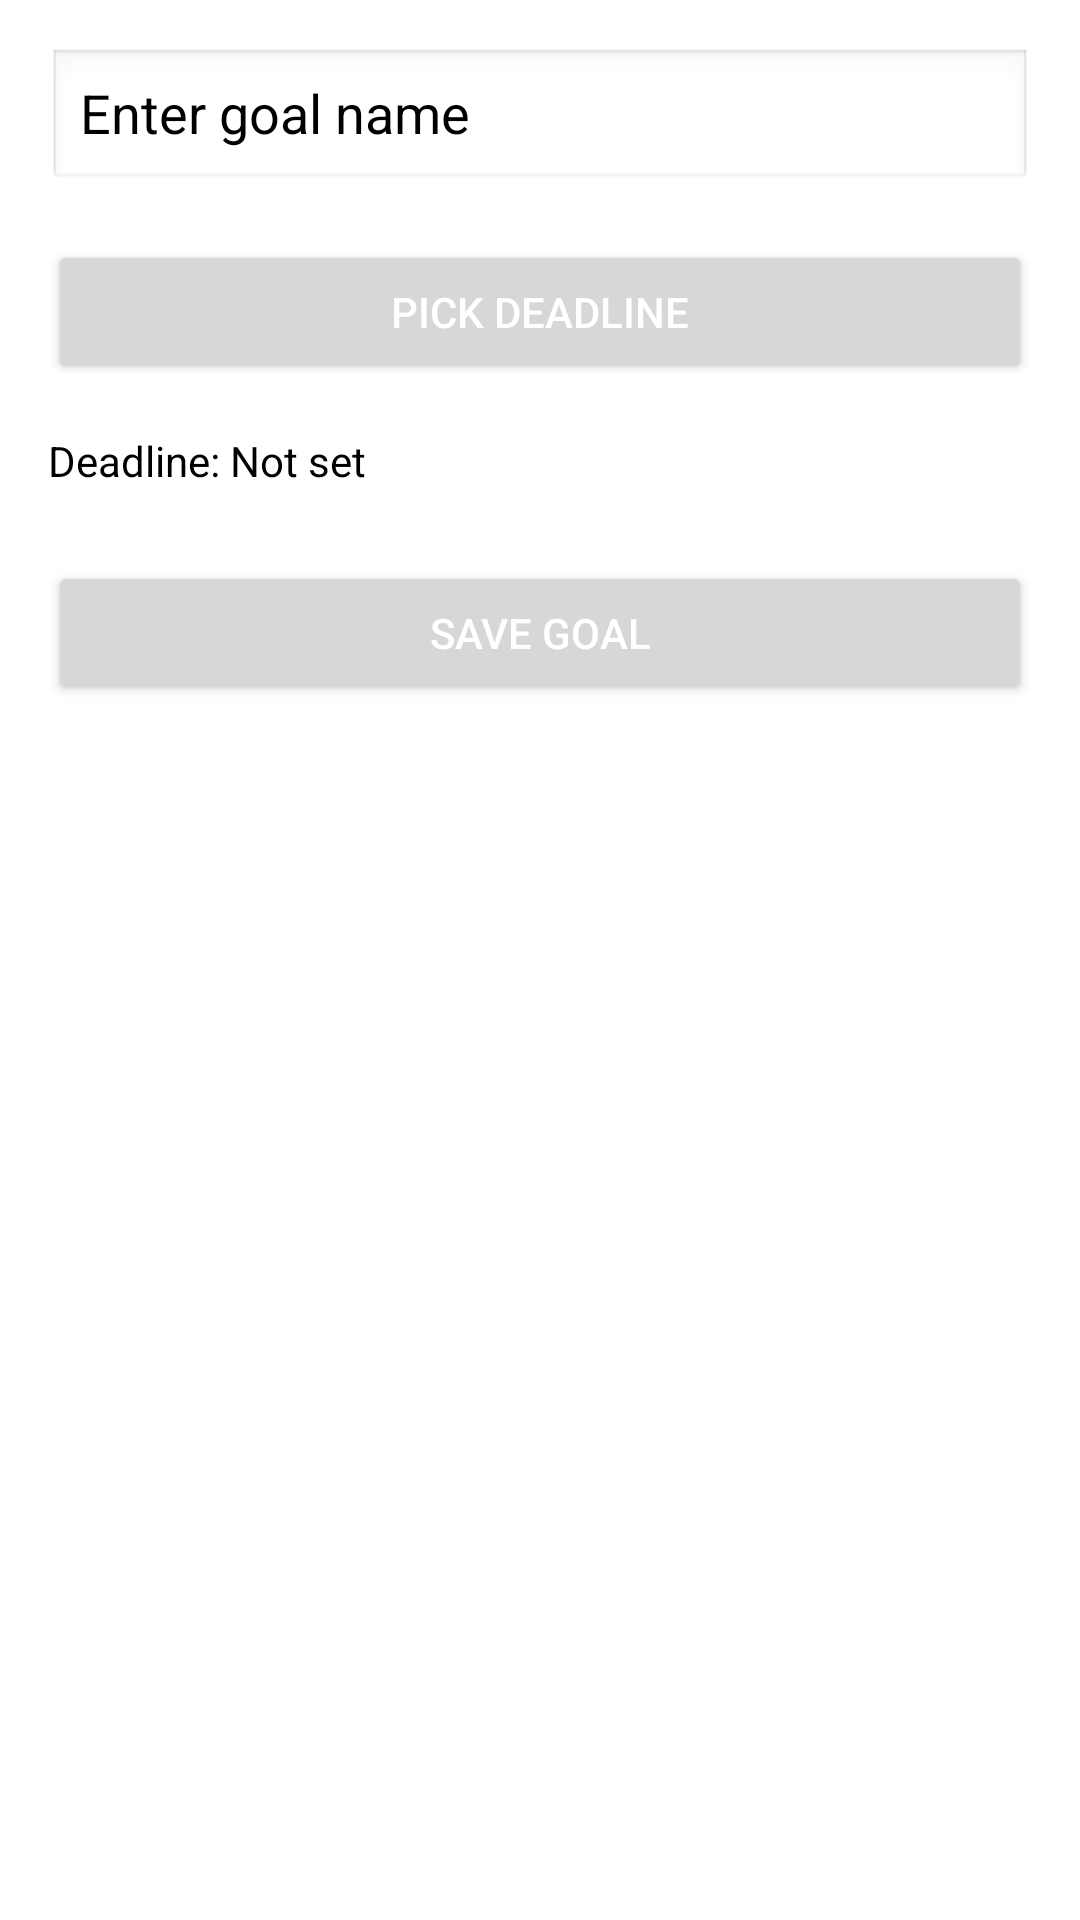

Here is an Android app screen rendered from its layout file. Give the layout XML and the strings, colors and styles it references.
<!-- AndroidManifest.xml: application theme Theme.Fitnesstracker_app -->
<!-- res/layout/fragment_goal_details.xml -->
<?xml version="1.0" encoding="utf-8"?>
<ScrollView xmlns:android="http://schemas.android.com/apk/res/android"
    android:layout_width="match_parent"
    android:layout_height="match_parent">

    <LinearLayout
        android:orientation="vertical"
        android:padding="16dp"
        android:layout_width="match_parent"
        android:layout_height="wrap_content">

        <EditText
            android:id="@+id/edit_goal_name"
            android:hint="Enter goal name"
            android:layout_width="match_parent"
            android:layout_height="wrap_content"
            android:textColor="@color/black"
            android:textColorHint="@color/black"
            android:background="@android:drawable/edit_text" />

        <Button
            android:id="@+id/btn_pick_date"
            android:text="Pick Deadline"
            android:layout_width="match_parent"
            android:layout_height="wrap_content"
            android:layout_marginTop="16dp" />

        <TextView
            android:id="@+id/text_deadline"
            android:text="Deadline: Not set"
            android:textColor="@color/black"
            android:layout_width="wrap_content"
            android:layout_height="wrap_content"
            android:layout_marginTop="16dp" />

        <Button
            android:id="@+id/btn_save_goal"
            android:text="Save Goal"
            android:layout_width="match_parent"
            android:layout_height="wrap_content"
            android:layout_marginTop="24dp" />
    </LinearLayout>
</ScrollView>
<!-- resources referenced by this layout -->
<resources>
  <color name="black">#000000</color>
  <style name="Theme.Fitnesstracker_app" parent="Theme.MaterialComponents.DayNight.DarkActionBar">
          <item name="colorPrimary">@color/black</item>
          <item name="colorPrimaryVariant">@color/black</item>
          <item name="colorOnPrimary">@color/white</item>
          <item name="colorSecondary">@color/white</item>
          <item name="android:statusBarColor">@color/black</item>
          <item name="android:textColor">@color/white</item>
          <item name="android:windowBackground">@color/white</item>
          <item name="android:actionBarStyle">@style/BlackActionBar</item>
      </style>
  <color name="white">#FFFFFF</color>
  <style name="BlackActionBar" parent="Widget.AppCompat.ActionBar">
          <item name="background">@color/black</item>
          <item name="titleTextStyle">@style/WhiteActionBarText</item>
      </style>
  <style name="WhiteActionBarText" parent="TextAppearance.AppCompat.Widget.ActionBar.Title">
          <item name="android:textColor">@color/white</item>
      </style>
</resources>
